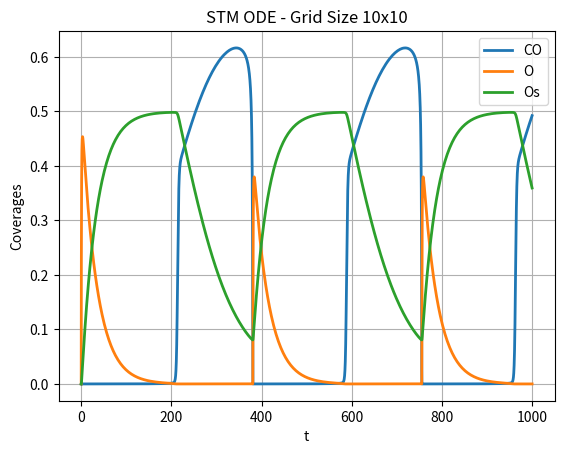
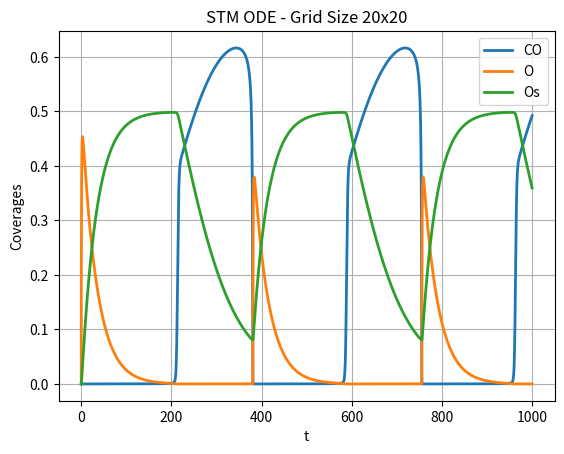
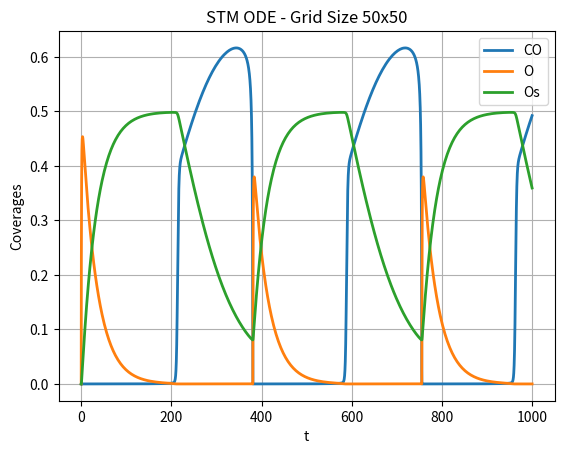
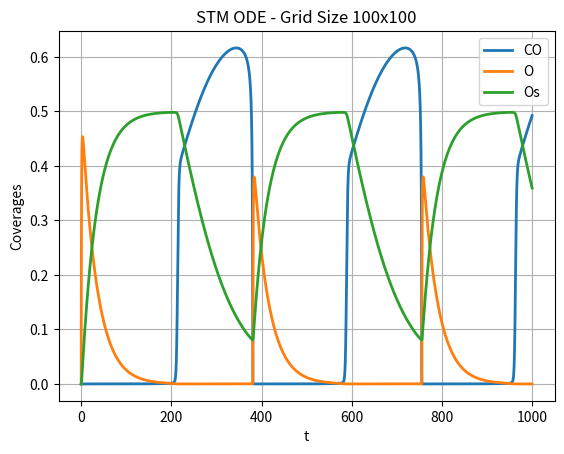
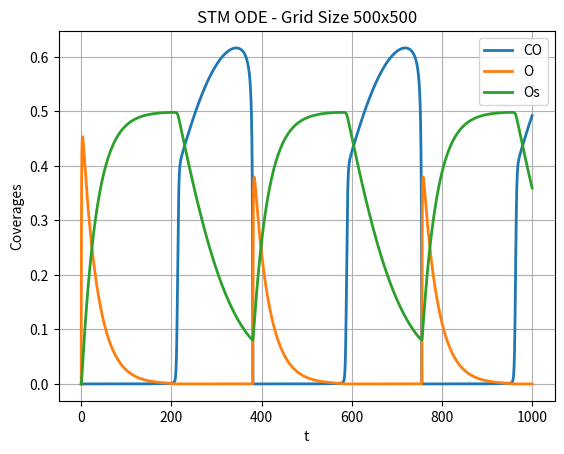

The matplotlib source for these figures, in order:
import numpy as np
from scipy.integrate import solve_ivp
import matplotlib.pyplot as plt

# Глобальные параметры
k1p = 1.0e+00  # константа скорости адсорбции СО
k1m = 2.0e-01  # константа скорости десорбции СО
k2 = 5.0e-01   # константа скорости адсорбции О2
k3 = 1.0e+05   # константа скорости реакции образования CO2 из CO и O
k4 = 3.0e-02   # константа скорости реакции образования CO2 из CO и Os
k5 = 5.0e-03   # константа скорости образования CO2 из CO и Os

# Функция для расчета правых частей ОДУ
def f_ode(t, x):
    x1, x2, x3 = x  # Концентрации: x1 - CO, x2 - O, x3 - Os
    xx = 1 - x1 - x2 - x3  # Свободные места
    dx1 = k1p * xx - k1m * x1 - 4 * k3 * x1 * x2 - 4 * k5 * x1 * x3
    dx2 = 4 * k2 * xx**2 - 4 * k3 * x1 * x2 - k4 * x2
    dx3 = k4 * x2 - 4 * k5 * x1 * x3
    return [dx1, dx2, dx3]

# Функция для запуска расчета на сетке заданного размера
def run_simulation(grid_size, tmax_ode):
    tmin_ode = 0.0
    tspan = (tmin_ode, tmax_ode)
    x0_ode = [0.0, 0.0, 0.0]  # Начальные условия

    # Решение системы ОДУ
    solution = solve_ivp(f_ode, tspan, x0_ode, method='BDF', rtol=1e-8, atol=1e-8)

    # График результатов
    plt.figure()
    plt.plot(solution.t, solution.y[0], label='CO', linewidth=2)
    plt.plot(solution.t, solution.y[1], label='O', linewidth=2)
    plt.plot(solution.t, solution.y[2], label='Os', linewidth=2)
    plt.xlabel('t')
    plt.ylabel('Coverages')
    plt.title(f'STM ODE - Grid Size {grid_size}x{grid_size}')
    plt.legend()
    plt.grid()
    plt.show()

# Основная функция
if __name__ == "__main__":
    grid_sizes = [10, 20, 50, 100, 500]  # Размеры сеток
    tmax_ode = 1000.0  # Максимальное время расчета

    for grid_size in grid_sizes:
        print(f"Running simulation for grid size: {grid_size}x{grid_size}")
        run_simulation(grid_size, tmax_ode)
